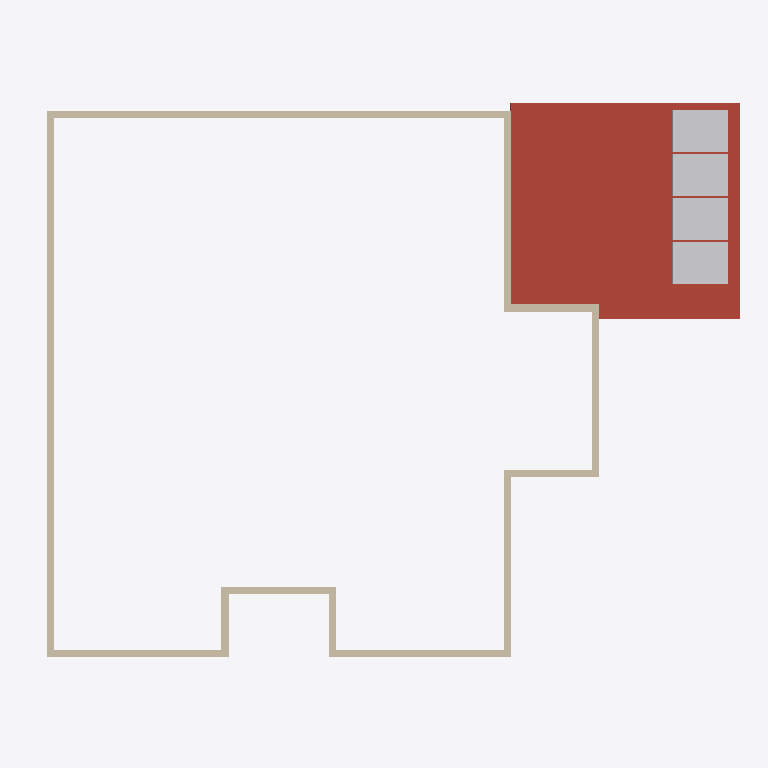
Plan cut of the same IFC building model at storey 'Этаж 2' (level 3.20 m, cut at 4.60 m), seen from above with north up, elements coloured by IFC class: 12 walls (beige), 1 roof (red-brown), 1 other element (light grey). Cut surfaces are drawn darker.
Extent 19.2 m × 15.7 m × 12.9 m (x, y, z). Storeys (4): Этаж 1 at 0.00 m; Этаж 2 at 3.20 m; Этаж 3 at 5.85 m; Этаж 4 at 8.85 m. Elements (66): 39 IfcWall, 18 IfcWindow, 3 IfcRoof, 2 IfcBuildingElementProxy, 2 IfcDoor, 2 IfcSolarDevice.

HEADER;
FILE_DESCRIPTION(('ViewDefinition [ReferenceView]'),'2;1');
FILE_NAME('Замер 22.10.2026.ifc','2026-10-22T12:12:26',('BIMsketcher'),('BIMsketcher'),'BIMsketcher 3D 1.0.74','BIMsketcher','');
FILE_SCHEMA(('IFC4'));
ENDSEC;
DATA;
#18=IFCPROJECT('1QoEpeK9k8ojTYQXZ5Jd4h',#17,'Замер 22.10.2026',$,$,$,$,(#6),#12);
#22=IFCSITE('1mOABHEwmB0zcIsnFKGW_2',#17,'Участок',$,$,#21,$,$,.ELEMENT.,$,$,$,$,$);
#26=IFCBUILDING('0lMjBR89AAQn4adJ6YktAg',#17,'Замер 22.10.2026',$,$,#25,$,$,.ELEMENT.,$,$,$);
#32=IFCBUILDINGSTOREY('0LbP7VmQ47VWiD0eGIF$eK',#17,'Этаж 1',$,$,#31,$,$,.ELEMENT.,0.0);
#1709=IFCBUILDINGSTOREY('23GGuLyUGxLob0w1ENwGoJ',#17,'Этаж 2',$,$,#1708,$,$,.ELEMENT.,3200.0);
#2103=IFCBUILDINGSTOREY('0f78mfYir2Awt3PA8WQTNx',#17,'Этаж 3',$,$,#2102,$,$,.ELEMENT.,5850.0);
#3179=IFCBUILDINGSTOREY('2EtH8J2k3fv2eHhTkuIWRe',#17,'Этаж 4',$,$,#3178,$,$,.ELEMENT.,8850.0);
#2037=IFCROOF('1UMZCw2Qu_emF2EnN4ot$A',#17,'Крыша: ',$,$,#2036,#2033,$,.NOTDEFINED.);
#2092=IFCSOLARDEVICE('0IFVHyGBiV$I3kYfEEqjM5',#17,'Солнечные панели 4×1 · 1722×1134×30 · 30°',$,$,#2089,#2091,$,.SOLARPANEL.);
#2000=IFCWALL('0snEcJlhjfR4nTsMNOWxWy',#17,'Стена 200 мм',$,$,#1987,#1999,$,.STANDARD.);
#1725=IFCWALL('3IQILwHVA18uPJcftuuR5S',#17,'Стена 200 мм',$,$,#1712,#1724,$,.STANDARD.);
#1750=IFCWALL('23DM7OpVD_o9s0bbVv0an_',#17,'Стена 200 мм',$,$,#1737,#1749,$,.STANDARD.);
#1850=IFCWALL('339OWAXxgiCvcDuPNYU5Sy',#17,'Стена 200 мм',$,$,#1837,#1849,$,.STANDARD.);
#1875=IFCWALL('10wnN2RZET0ENfVAicLFrr',#17,'Стена 200 мм',$,$,#1862,#1874,$,.STANDARD.);
#1975=IFCWALL('0huf8g6t0o7NoPLuCJszq7',#17,'Стена 200 мм',$,$,#1962,#1974,$,.STANDARD.);
#1800=IFCWALL('2vw8li9wWAVegDvOcWNquq',#17,'Стена 200 мм',$,$,#1787,#1799,$,.STANDARD.);
#1925=IFCWALL('2XtaLhp1LsUH3F_a0zI0lg',#17,'Стена 200 мм',$,$,#1912,#1924,$,.STANDARD.);
#1775=IFCWALL('3nCQqdA3bvVeGQEv0U80Ey',#17,'Стена 200 мм',$,$,#1762,#1774,$,.STANDARD.);
#1825=IFCWALL('1fMXWawTVnI5Aa$lhTlElv',#17,'Стена 200 мм',$,$,#1812,#1824,$,.STANDARD.);
#1950=IFCWALL('1xLaOZJtmwr6wNBhMQGXPC',#17,'Стена 200 мм',$,$,#1937,#1949,$,.STANDARD.);
#1900=IFCWALL('0GDuUy9QRx$K1E0FnX$zdl',#17,'Стена 200 мм',$,$,#1887,#1899,$,.STANDARD.);
ENDSEC;
